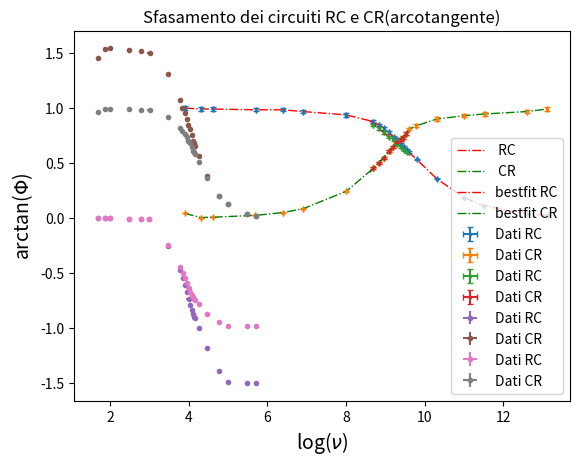

Python code for this plot: (Note: this script raises an exception after producing the figure.)
#!/usr/bin/env python
# coding: utf-8

# In[2]:


import numpy as np
import matplotlib.pyplot as plt
import pandas as pd
import scipy as sp
import math


# In[25]:


A_RC=np.array([1.000, 0.992, 0.992, 0.985, 0.985, 0.969, 0.939, 0.878, 0.847, 0.817, 0.779, 0.737, 0.714, 0.676, 0.650, 0.620, 0.599, 0.534, 0.359, 0.187, 0.114, 0.0390, 0.0252])
err_RC=np.array([0.016, 0.015, 0.015, 0.015, 0.015, 0.015, 0.015, 0.014, 0.013, 0.013, 0.012, 0.011, 0.011, 0.011, 0.010, 0.010, 0.009, 0.008, 0.006, 0.003, 0.002, 0.0010, 0.0004])
f_RC=np.array([50, 75.19, 100, 299.4, 598.8, 990.1, 2976, 5952, 6944, 7874, 8929, 10000, 11013, 12077, 12887, 13966, 14793, 17986, 29940, 59880, 100000, 299400, 502510])
err_f_RC=np.array([0.02, 0.03, 0.06, 0.1, 0.2, 0.6, 1, 2, 3, 4, 5, 6, 2, 3, 3, 4, 4, 6, 11, 20, 60, 100, 150])
LOGerr_f_RC= err_f_RC/ f_RC
A_CR=np.array([0.0435, 0.00641, 0.00908, 0.0259, 0.0519, 0.0870, 0.246,0.454, 0.504, 0.549, 0.610, 0.646, 0.690, 0.714, 0.733, 0.767, 0.809, 0.839, 0.901, 0.931, 0.947, 0.969, 0.992])
err_CR=np.array([0.00013, 0.00015, 0.00018, 0.0004, 0.0008, 0.0014, 0.004, 0.007, 0.008, 0.009, 0.009, 0.010, 0.010, 0.011, 0.011, 0.012, 0.012, 0.013, 0.014, 0.014, 0.015, 0.015, 0.015])
f_CR=np.array([49.500, 74.07, 100.00, 297.62, 606.1, 1010.1, 3012.0, 5988, 6896, 7874, 9009, 9804, 10965, 11972, 12626, 13812, 14793, 17730, 29940, 59980, 101010, 297600, 500000])
err_f_CR=np.array([0.010, 0.03, 0.06, 0.09, 0.2, 0.6, 1.0, 2, 3, 4, 5, 6, 2, 3, 3, 4, 4, 6, 11, 20, 60, 100, 150])

LOGerr_f_CR= err_f_CR/f_CR
plt.errorbar(np.log(f_RC), A_RC, xerr=LOGerr_f_RC, yerr=err_RC,fmt='s', markersize=2., capsize=2.5, label='Dati RC')
plt.errorbar(np.log(f_CR), A_CR, xerr=LOGerr_f_CR, yerr=err_CR,fmt='s', markersize=2., capsize=2.5, label='Dati CR')
plt.plot(np.log(f_RC),A_RC, color='red', ls='-.', lw=1, label=' RC')
plt.plot(np.log(f_CR),A_CR, color='green', ls='-.', lw=1, label=' CR')
plt.legend()
plt.ylabel('A', size=14)
plt.xlabel('log($\\nu$)', size=14)
plt.grid()
plt.title('Studio dei circuiti RC e CR in regime sinusoidale')
plt.savefig('capocchia dolce', dpi=200)
plt.show()


# In[23]:


A_RC_B=np.array([0.847, 0.817, 0.779, 0.737, 0.714, 0.676, 0.650, 0.620, 0.599])
err_RC_B=np.array([0.013, 0.013, 0.012, 0.011, 0.011, 0.011, 0.010, 0.010, 0.009,])
f_RC_B=np.array([5952, 6944, 7874, 8929, 10000, 11013, 12077, 12887, 13966])
err_f_RC_B=np.array([3, 4, 5, 6, 2, 3, 3, 4, 4])
LOGerr_f_RC_B= err_f_RC_B/ f_RC_B
A_CR_B=np.array([0.454, 0.504, 0.549, 0.610, 0.646, 0.690, 0.714, 0.733, 0.767])
err_CR_B=np.array([ 0.007, 0.008, 0.009, 0.009, 0.010, 0.010, 0.011, 0.011, 0.012])
f_CR_B=np.array([ 5988, 6896, 7874, 9009, 9804, 10965, 11972, 12626, 13812])
err_f_CR_B=np.array([2, 3, 4, 5, 6, 2, 3, 3, 4])
LOGerr_f_CR_B= err_f_CR_B/f_CR_B

def fit_lineare_pesato(x,y,w) :
    """
    questa funzione calcola i parametri della retta di best fit y = a + b*x 
    usando le formule dei minimi quadrati pesati.
    N.B. w è il vettore dei pesi, dove il peso w_i è l'inverso del quadrato dell'incertezza 
    sulla coordinata y_i dell'i-esimo punto.    
    """
    S_0 = np.sum(w)
    S_x = np.sum(x*w)     
    S_xx = np.sum((x*x)*w)     
    S_y = np.sum(y*w)
    S_xy = np.sum(x*y*w)
    D = S_0 * S_xx - S_x**2
    a = (S_xx * S_y - S_x * S_xy) / D
    b = (S_0 * S_xy - S_x * S_y) / D
    var_a = S_xx / D
    var_b = S_0 / D
    cov_ab = -S_x / D
    sigma_a = np.sqrt(var_a)
    sigma_b = np.sqrt(var_b)
    #Compute chi^2 = \sum w_i (y_i - (a + b * x_i))^2
    chi2 = np.sum (w * (y-(a+b*x))**2)
    print(f"a = {a}+/-{sigma_a}")
    print(f"b = {b}+/-{sigma_b}")
    print(f"cov(a,b) = {cov_ab}")
    print(f"chi/ndof= {chi2}/{len(x)-2} = {chi2/(len(x)-2)}")

    return a,b,sigma_a,sigma_b,cov_ab,chi2
a_RC, b_RC, sigma_a_RC, sigma_b_RC, cov_ab_RC, chi2_RC = fit_lineare_pesato(np.log(f_RC_B), A_RC_B,  1/err_RC_B**2)
a_CR, b_CR, sigma_a_CR, sigma_b_CR, cov_ab_CR, chi2_CR = fit_lineare_pesato(np.log(f_CR_B), A_CR_B,  1/err_CR_B**2)

x=np.linspace(8.6, 9.6)
plt.errorbar(np.log(f_RC_B), A_RC_B, xerr=LOGerr_f_RC_B, yerr=err_RC_B,fmt='s', markersize=2., capsize=2.5, label='Dati RC')
plt.errorbar(np.log(f_CR_B), A_CR_B, xerr=LOGerr_f_CR_B, yerr=err_CR_B,fmt='s', markersize=2., capsize=2.5, label='Dati CR')

plt.plot(x,a_RC+b_RC*x, color='red', ls='-.', lw=1, label='bestfit RC')
plt.plot(x,a_CR+b_CR*x, color='green', ls='-.', lw=1, label='bestfit CR')
plt.legend()
plt.ylabel('A', size=14)
plt.xlabel('log($\\nu$)', size=14)
plt.grid()
plt.title('Studio dei circuiti RC e CR bestfit')
plt.savefig('mAgIkArP', dpi=200)
plt.show()


# In[29]:


ni_RC=np.array([50, 75.19,100, 299.40, 598.8, 990.1, 2976, 5952, 6944, 7874, 8929, 10000, 11013, 12077, 12887, 13966, 14793, 17986, 29940, 59880, 100000, 299400, 502510])
err_ni_RC=np.array([0.02, 0.03, 0.06, 0.11, 0.2, 0.6, 1.0, 2, 3, 4, 5, 6, 2, 3, 3, 4, 4, 5, 11, 20, 60, 110, 150])
LOGerr_ni_RC= err_ni_RC/ ni_RC
phirc=np.array([0.0003769, 0.0007180, -0.00130, -0.00319, -0.00545, -0.00852, -0.2520, -0.470, -0.540, -0.604, -0.667, -0.735, -0.789, -0.835, -0.8664, -0.8951, -0.9109, -0.9944, -1.1810, -1.3846, -1.4891, -1.4972, -1.4990])
err_phirc=np.array([0.0000006, 0.0000009, 0.00010, 0.00002, 0.00003, 0.00006, 0.0010, 0.002, 0.003, 0.004, 0.005, 0.006, 0.005, 0.005, 0.0005, 0.0006, 0.0006, 0.0008, 0.0006, 0.0007, 0.0009, 0.008, 0.0010])
phicr=np.array([1.4560, 1.5359, 1.5460, 1.5259, 1.5156, 1.4980, 1.3096, 1.0760, 1.0053, 0.9549, 0.9057,0.8501, 0.8129, 0.7557, 0.7044, 0.6839, 0.6581, 0.5659, 0.3857, 0.2047, 0.12760, 0.03550, 0.0207])
err_phicr=np.array([0.0008, 0.0009, 0.0010, 0.0005, 0.0007, 0.0010, 0.0006, 0.0006, 0.0005, 0.0005, 0.0005, 0.0006, 0.0006, 0.0005, 0.0005, 0.0002, 0.0003, 0.0003, 0.0003, 0.0002, 0.00010, 0.00010, 0.0009])
ni_CR=np.array([49.500, 74.07,100.00, 297.62, 606.1, 1010.1, 3012.0, 5988, 6896, 7874, 9009, 9804, 10965, 11792, 12626, 13812, 14793, 17730, 29940, 59880, 101000, 297620, 500000])
err_ni_CR=np.array([0.010, 0.03, 0.06, 0.09, 0.2, 0.6, 1.0, 2, 3, 4, 5, 6, 2, 3, 3, 4, 4, 6, 11, 20, 60, 110, 150])
LOGerr_ni_CR= err_ni_CR/ ni_CR
plt.errorbar(np.log10(ni_RC),phirc,xerr=LOGerr_ni_RC*100,yerr=err_phirc, fmt='.',label='Dati RC')
plt.errorbar(np.log10(ni_CR),phicr,xerr=LOGerr_ni_CR*100,yerr=err_phicr, fmt='.',label='Dati CR')
#plt.plot(np.log10(ni_RC),phirc, ls='-.',c='red',label=' RC')
#plt.plot(np.log10(ni_CR),phicr,ls='-.', c='green', label=' CR')
plt.legend()
plt.ylabel('$\Phi$', size=14)
plt.xlabel('log($\\nu$)')
plt.title('Sfasamento dei circuiti RC e CR')
plt.savefig('mAgIkArP', dpi=200)
plt.grid()
plt.show()


# In[28]:


ni_RC=np.array([50, 75.19,100, 299.40, 598.8, 990.1, 2976, 5952, 6944, 7874, 8929, 10000, 11013, 12077, 12887, 13966, 14793, 17986, 29940, 59880, 100000, 299400, 502510])
err_ni_RC=np.array([0.02, 0.03, 0.06, 0.11, 0.2, 0.6, 1.0, 2, 3, 4, 5, 6, 2, 3, 3, 4, 4, 5, 11, 20, 60, 110, 150])
LOGerr_ni_RC= err_ni_RC/ ni_RC
phirc=np.array([0.0003769, 0.0007180, -0.00130, -0.00319, -0.00545, -0.00852, -0.2520, -0.470, -0.540, -0.604, -0.667, -0.735, -0.789, -0.835, -0.8664, -0.8951, -0.9109, -0.9944, -1.1810, -1.3846, -1.4891, -1.4972, -1.4990])
err_phirc=np.array([0.0000006, 0.0000009, 0.00010, 0.00002, 0.00003, 0.00006, 0.0010, 0.002, 0.003, 0.004, 0.005, 0.006, 0.005, 0.005, 0.0005, 0.0006, 0.0006, 0.0008, 0.0006, 0.0007, 0.0009, 0.008, 0.0010])
phicr=np.array([1.4560, 1.5359, 1.5460, 1.5259, 1.5156, 1.4980, 1.3096, 1.0760, 1.0053, 0.9549, 0.9057,0.8501, 0.8129, 0.7557, 0.7044, 0.6839, 0.6581, 0.5659, 0.3857, 0.2047, 0.12760, 0.03550, 0.0207])
err_phicr=np.array([0.0008, 0.0009, 0.0010, 0.0005, 0.0007, 0.0010, 0.0006, 0.0006, 0.0005, 0.0005, 0.0005, 0.0006, 0.0006, 0.0005, 0.0005, 0.0002, 0.0003, 0.0003, 0.0003, 0.0002, 0.00010, 0.00010, 0.0009])
ni_CR=np.array([49.500, 74.07,100.00, 297.62, 606.1, 1010.1, 3012.0, 5988, 6896, 7874, 9009, 9804, 10965, 11792, 12626, 13812, 14793, 17730, 29940, 59880, 101000, 297620, 500000])
err_ni_CR=np.array([0.010, 0.03, 0.06, 0.09, 0.2, 0.6, 1.0, 2, 3, 4, 5, 6, 2, 3, 3, 4, 4, 6, 11, 20, 60, 110, 150])
LOGerr_ni_CR= err_ni_CR/ ni_CR
plt.errorbar(np.log10(ni_RC),np.arctan(phirc),xerr=LOGerr_ni_RC*100,yerr=err_phirc, fmt='.',label='Dati RC')
plt.errorbar(np.log10(ni_CR),np.arctan(phicr),xerr=LOGerr_ni_CR*100,yerr=err_phicr, fmt='.',label='Dati CR')
#plt.plot(np.log10(ni_RC),np.arctan(phirc), ls='-.', label=' RC', c='red')
#plt.plot(np.log10(ni_CR),np.arctan(phicr), ls='-.', label=' CR', c='green')
plt.title('Sfasamento dei circuiti RC e CR(arcotangente)')
plt.ylabel('arctan($\Phi$)', size=14)
plt.xlabel('log($\\nu$)')
plt.legend()
plt.grid()
plt.show()


# In[190]:


x=np.linspace(3.5,13, num=23)
A_RC=np.array([1.000, 0.992, 0.992, 0.985, 0.985, 0.969, 0.939, 0.878, 0.847, 0.817, 0.779, 0.737, 0.714, 0.676, 0.650, 0.620, 0.599, 0.534, 0.359, 0.187, 0.114, 0.0390, 0.0252])
err_RC=np.array([0.016, 0.015, 0.015, 0.015, 0.015, 0.015, 0.015, 0.014, 0.013, 0.013, 0.012, 0.011, 0.011, 0.011, 0.010, 0.010, 0.009, 0.008, 0.006, 0.003, 0.002, 0.0010, 0.0004])
f_RC=np.array([50, 75.19, 100, 299.4, 598.8, 990.1, 2976, 5952, 6944, 7874, 8929, 10000, 11013, 12077, 12887, 13966, 14793, 17986, 29940, 59880, 100000, 299400, 502510])
err_f_RC=np.array([0.02, 0.03, 0.06, 0.1, 0.2, 0.6, 1, 2, 3, 4, 5, 6, 2, 3, 3, 4, 4, 6, 11, 20, 60, 100, 150])
LOGerr_f_RC= err_f_RC/ f_RC
A_CR=np.array([0.0435, 0.00641, 0.00908, 0.0259, 0.0519, 0.0870, 0.246,0.454, 0.504, 0.549, 0.610, 0.646, 0.690, 0.714, 0.733, 0.767, 0.809, 0.839, 0.901, 0.931, 0.947, 0.969, 0.992])
err_CR=np.array([0.00013, 0.00015, 0.00018, 0.0004, 0.0008, 0.0014, 0.004, 0.007, 0.008, 0.009, 0.009, 0.010, 0.010, 0.011, 0.011, 0.012, 0.012, 0.013, 0.014, 0.014, 0.015, 0.015, 0.015])
f_CR=np.array([49.500, 74.07, 100.00, 297.62, 606.1, 1010.1, 3012.0, 5988, 6896, 7874, 9009, 9804, 10965, 11972, 12626, 13812, 14793, 17730, 29940, 59980, 101010, 297600, 500000])
err_f_CR=np.array([0.010, 0.03, 0.06, 0.09, 0.2, 0.6, 1.0, 2, 3, 4, 5, 6, 2, 3, 3, 4, 4, 6, 11, 20, 60, 100, 150])

LOGerr_f_CR= err_f_CR/f_CR
plt.errorbar(x, A1, xerr=LOGerr_f_RC, yerr=err_RC,fmt='s', markersize=2., capsize=2.5, label='Dati RC')
plt.errorbar(x, A2, xerr=LOGerr_f_CR, yerr=err_CR,fmt='s', markersize=2., capsize=2.5, label='Dati CR')

a=np.exp(x)*2*math.pi
A1=1/(1+np.sqrt((a**2)*((2.2*10**-9)**2)*(8200**2)))
A2=a*(2.2*10**-9)*8200/(1+np.sqrt((a**2)*((2.2*10**-9)**2)*(8200**2)))
plt.plot(x,A1, color='teal', ls='-.', lw=1, label=' CR')
plt.plot(x,A2, color='orange', ls='-.', lw=1, label=' CR')
plt.legend()
plt.ylabel('A', size=14)
plt.xlabel('log($\\nu$)', size=14)
plt.grid()
plt.title('Studio dei circuiti RC e CR in regime sinusoidale')
plt.savefig('capocchia dolce', dpi=200)
plt.show()
print(A)
#A_RC_B=np.array([0.847, 0.817, 0.779, 0.737, 0.714, 0.676, 0.650, 0.620, 0.599])
err_RC_B=np.array([0.012, 0.011, 0.011, 0.011, 0.010])
f_RC_B=np.array([5952, 6944, 7874, 8929, 10000, 11013, 12077, 12887, 13966])
err_f_RC_B=np.array([ 5, 6, 2, 3, 3])
LOGerr_f_RC_B= err_f_RC_B/ XX
#A_CR_B=np.array([0.454, 0.504, 0.549, 0.610, 0.646, 0.690, 0.714, 0.733, 0.767])
err_CR_B=np.array([0.009, 0.009, 0.010, 0.010, 0.011])
f_CR_B=np.array([ 5988, 6896, 7874, 9009, 9804, 10965, 11972, 12626, 13812])
err_f_CR_B=np.array([4, 5, 6, 2, 3])
LOGerr_f_CR_B= err_f_CR_B/XX

def fit_lineare_pesato(x,y,w) :
    """
    questa funzione calcola i parametri della retta di best fit y = a + b*x 
    usando le formule dei minimi quadrati pesati.
    N.B. w è il vettore dei pesi, dove il peso w_i è l'inverso del quadrato dell'incertezza 
    sulla coordinata y_i dell'i-esimo punto.    
    """
    S_0 = np.sum(w)
    S_x = np.sum(x*w)     
    S_xx = np.sum((x*x)*w)     
    S_y = np.sum(y*w)
    S_xy = np.sum(x*y*w)
    D = S_0 * S_xx - S_x**2
    a = (S_xx * S_y - S_x * S_xy) / D
    b = (S_0 * S_xy - S_x * S_y) / D
    var_a = S_xx / D
    var_b = S_0 / D
    cov_ab = -S_x / D
    sigma_a = np.sqrt(var_a)
    sigma_b = np.sqrt(var_b)
    #Compute chi^2 = \sum w_i (y_i - (a + b * x_i))^2
    chi2 = np.sum (w * (y-(a+b*x))**2)
    print(f"a = {a}+/-{sigma_a}")
    print(f"b = {b}+/-{sigma_b}")
    print(f"cov(a,b) = {cov_ab}")
    print(f"chi/ndof= {chi2}/{len(x)-2} = {chi2/(len(x)-2)}")

    return a,b,sigma_a,sigma_b,cov_ab,chi2
a_RC, b_RC, sigma_a_RC, sigma_b_RC, cov_ab_RC, chi2_RC = fit_lineare_pesato(XX, A_1,  1/err_RC_B**2)
a_CR, b_CR, sigma_a_CR, sigma_b_CR, cov_ab_CR, chi2_CR = fit_lineare_pesato(XX, A_2,  1/err_CR_B**2)

x=np.linspace(8.6, 9.6)
#plt.errorbar(np.log(f_RC_B), A_RC_B, xerr=LOGerr_f_RC_B, yerr=err_RC_B,fmt='s', markersize=2., capsize=2.5, label='Dati RC')
#plt.errorbar(np.log(f_CR_B), A_CR_B, xerr=LOGerr_f_CR_B, yerr=err_CR_B,fmt='s', markersize=2., capsize=2.5, label='Dati CR')
plt.errorbar(XX, A_1, xerr=LOGerr_f_RC_B/10, yerr=err_RC_B,fmt='s', markersize=2., capsize=2.5, label='Dati RC')
plt.errorbar(XX, A_2, xerr=LOGerr_f_CR_B/10, yerr=err_CR_B,fmt='s', markersize=2., capsize=2.5, label='Dati CR')
XX=np.linspace(8,10, num=5)
a=np.exp(XX)*2*math.pi
A_2=a*(2.2*10**-9)*8200/(1+np.sqrt((a**2)*((2.2*10**-9)**2)*(8200**2)))
A_1=1/(1+np.sqrt((a**2)*((2.2*10**-9)**2)*(8200**2)))
plt.plot(XX,a_RC+b_RC*XX, color='teal', ls='-.', lw=1, label='bestfit RC')
plt.plot(XX,a_CR+b_CR*XX, color='orange', ls='-.', lw=1, label='bestfit CR')
plt.legend()
plt.ylabel('A', size=14)
plt.xlabel('log($\\nu$)', size=14)
plt.grid()
plt.title('Studio dei circuiti RC e CR bestfit')
plt.savefig('mAgIkArP', dpi=200)
plt.show()


# In[227]:


import numpy as np
x=np.linspace(1.5,5.5, num=23)
a=np.exp(x)*2*math.pi
phirc=(-a*(2.2*10**-9)*8200)
phirc1=np.arctan(phirc)
phicr=np.arctan(1/(a*(2.2*10**-9)*8200))
err_ni_RC=np.array([0.02, 0.03, 0.06, 0.11, 0.2, 0.6, 1.0, 2, 3, 4, 5, 6, 2, 3, 3, 4, 4, 5, 11, 20, 60, 110, 150])
LOGerr_ni_RC= err_ni_RC/ ni_RC
err_phirc=np.array([0.0000006, 0.0000009, 0.00010, 0.00002, 0.00003, 0.00006, 0.0010, 0.002, 0.003, 0.004, 0.005, 0.006, 0.005, 0.005, 0.0005, 0.0006, 0.0006, 0.0008, 0.0006, 0.0007, 0.0009, 0.008, 0.0010])
#phicr=np.array([1.4560, 1.5359, 1.5460, 1.5259, 1.5156, 1.4980, 1.3096, 1.0760, 1.0053, 0.9549, 0.9057,0.8501, 0.8129, 0.7557, 0.7044, 0.6839, 0.6581, 0.5659, 0.3857, 0.2047, 0.12760, 0.03550, 0.0207])
err_phicr=np.array([0.0008, 0.0009, 0.0010, 0.0005, 0.0007, 0.0010, 0.0006, 0.0006, 0.0005, 0.0005, 0.0005, 0.0006, 0.0006, 0.0005, 0.0005, 0.0002, 0.0003, 0.0003, 0.0003, 0.0002, 0.00010, 0.00010, 0.0009])
ni_CR=np.array([49.500, 74.07,100.00, 297.62, 606.1, 1010.1, 3012.0, 5988, 6896, 7874, 9009, 9804, 10965, 11792, 12626, 13812, 14793, 17730, 29940, 59880, 101000, 297620, 500000])
err_ni_CR=np.array([0.010, 0.03, 0.06, 0.09, 0.2, 0.6, 1.0, 2, 3, 4, 5, 6, 2, 3, 3, 4, 4, 6, 11, 20, 60, 110, 150])
LOGerr_ni_CR= err_ni_CR/ ni_CR
plt.errorbar(x,phirc,xerr=LOGerr_ni_RC*100,yerr=err_phirc, fmt='.')
plt.errorbar(x,phicr,xerr=LOGerr_ni_CR*100,yerr=err_phicr, fmt='.')
plt.plot(x,phirc, ls='-.', c='teal')
plt.plot(x,phicr,ls='-.', c='orange')
plt.grid()
plt.show()
print(phirc)



# In[ ]:




